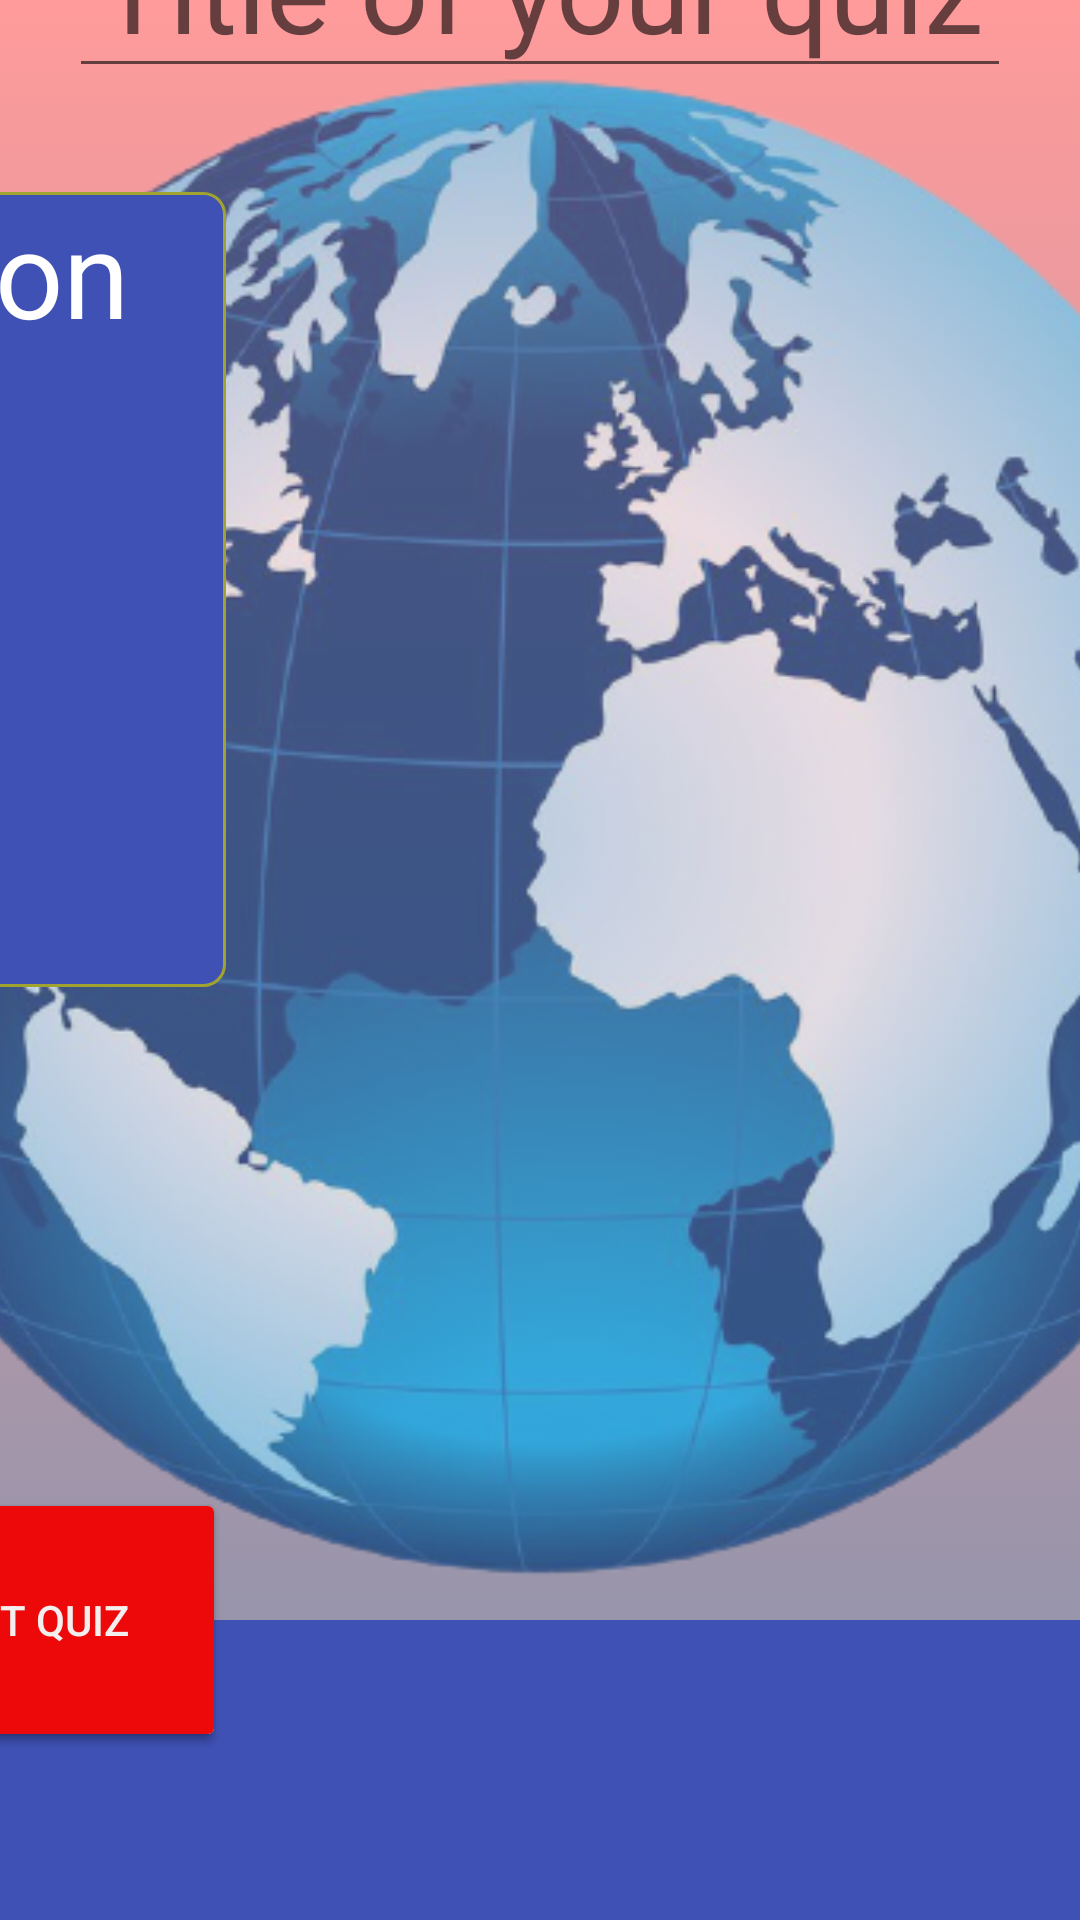

Layout XML and referenced resources for this Android screen:
<!-- AndroidManifest.xml: application theme Theme.Quizeo -->
<!-- res/layout/fragment_create_quiz2.xml -->
<?xml version="1.0" encoding="utf-8"?>
<androidx.constraintlayout.widget.ConstraintLayout
    xmlns:android="http://schemas.android.com/apk/res/android"
    xmlns:app="http://schemas.android.com/apk/res-auto"
    xmlns:tools="http://schemas.android.com/tools"
    android:layout_width="match_parent"
    android:layout_height="match_parent"
    android:background="@drawable/gradient"
    tools:context=".CreateQuizFragment2">

    <ImageView
        android:id="@+id/imageView4"
        android:layout_width="528dp"
        android:layout_height="528dp"
        android:layout_marginBottom="100dp"
        android:alpha="0.7"
        android:contentDescription="@string/globe"
        android:src="@drawable/globe2_removebg_preview"
        app:layout_constraintBottom_toBottomOf="parent"
        app:layout_constraintEnd_toEndOf="parent"
        app:layout_constraintHorizontal_bias="0.497"
        app:layout_constraintStart_toStartOf="parent" />

    <androidx.appcompat.widget.Toolbar
        android:id="@+id/toolbar2"
        android:layout_width="match_parent"
        android:layout_height="100dp"
        android:background="#3F51B5"
        android:minHeight="?attr/actionBarSize"
        android:theme="?attr/actionBarTheme"
        android:visibility="visible"
        app:layout_constraintBottom_toBottomOf="parent"
        app:layout_constraintEnd_toEndOf="parent"
        app:layout_constraintHorizontal_bias="1.0"
        app:layout_constraintStart_toStartOf="parent" />

    <Button
        android:id="@+id/buttonSaveQuit"
        android:layout_width="150dp"
        android:layout_height="88dp"
        android:layout_marginStart="200dp"
        android:layout_marginTop="100dp"
        android:text="@string/save_quit"
        app:layout_constraintBottom_toTopOf="@+id/toolbar2"
        app:layout_constraintEnd_toStartOf="@+id/toolbar2"
        app:layout_constraintStart_toStartOf="parent"
        app:layout_constraintTop_toBottomOf="@+id/imageView4" />

    <Button
        android:id="@+id/buttonSubmitQuiz"
        android:layout_width="150dp"
        android:layout_height="88dp"
        android:layout_marginStart="630dp"
        android:layout_marginTop="100dp"
        android:text="@string/submit_quiz"
        android:textColor="#F4EFEF"
        android:textColorHighlight="#F8EEEE"
        android:textColorLink="#F1EFEF"
        app:backgroundTint="#ED0909"
        app:iconTint="#F4EFEF"
        app:layout_constraintBottom_toTopOf="@+id/toolbar2"
        app:layout_constraintEnd_toStartOf="@+id/toolbar2"
        app:layout_constraintStart_toStartOf="parent"
        app:layout_constraintTop_toBottomOf="@+id/imageView4" />

    <EditText
        android:id="@+id/YourQuizName"
        android:layout_width="314dp"
        android:layout_height="68dp"
        android:autofillHints=""
        android:gravity="center"
        android:hint="@string/title_your_quiz"
        android:inputType="textShortMessage"
        android:textSize="40sp"
        app:layout_constraintBottom_toTopOf="@+id/imageView4"
        app:layout_constraintEnd_toEndOf="parent"
        app:layout_constraintStart_toStartOf="parent"
        app:layout_constraintTop_toTopOf="parent"
        app:layout_constraintVertical_bias="0.7"
        tools:ignore="LabelFor" />

    <EditText
        android:id="@+id/YourUsername"
        android:layout_width="121dp"
        android:layout_height="41dp"
        android:layout_marginStart="135dp"
        android:layout_marginEnd="134dp"
        android:layout_marginBottom="3dp"
        android:autofillHints=""
        android:gravity="center"
        android:hint="@string/your_username"
        android:inputType="textShortMessage"
        android:textSize="15sp"
        app:layout_constraintBottom_toTopOf="@+id/imageView4"
        app:layout_constraintEnd_toEndOf="parent"
        app:layout_constraintHorizontal_bias="0.476"
        app:layout_constraintStart_toStartOf="parent"
        app:layout_constraintTop_toBottomOf="@+id/YourQuizName"
        app:layout_constraintVertical_bias="0.0"
        tools:ignore="LabelFor" />

    <TextView
        android:id="@+id/YourQuizInfo"
        android:layout_width="361dp"
        android:layout_height="265dp"
        android:layout_marginStart="54dp"
        android:layout_marginTop="76dp"
        android:autofillHints=""
        android:background="@drawable/edittext_background"
        android:ems="10"
        android:gravity="center_horizontal"
        android:inputType="textPersonName"
        android:text="@string/your_quiz_info"
        android:textColor="@color/white"
        android:textSize="40sp"
        app:layout_constraintBottom_toTopOf="@+id/toolbar2"
        app:layout_constraintEnd_toEndOf="@+id/buttonSubmitQuiz"
        app:layout_constraintHorizontal_bias="1.0"
        app:layout_constraintStart_toStartOf="@+id/buttonSaveQuit"
        app:layout_constraintTop_toBottomOf="@+id/YourUsername"
        app:layout_constraintVertical_bias="0.0"
        tools:ignore="TextViewEdits" />

    <TextView
        android:id="@+id/NumberOfQuestions"
        android:layout_width="wrap_content"
        android:layout_height="wrap_content"
        android:layout_marginTop="23dp"
        android:layout_marginEnd="23dp"
        android:layout_marginBottom="77dp"
        android:ems="10"
        android:inputType="textPersonName"
        android:text="@string/number_of_questions"
        android:textColor="@color/white"
        android:textSize="20sp"
        app:layout_constraintBottom_toTopOf="parent"
        app:layout_constraintEnd_toEndOf="@+id/YourQuizInfo"
        app:layout_constraintHorizontal_bias="0.144"
        app:layout_constraintStart_toStartOf="@id/YourQuizInfo"
        app:layout_constraintTop_toBottomOf="@+id/YourQuizInfo"
        app:layout_constraintVertical_bias="0.346"
        tools:ignore="TextViewEdits" />

    <Button
        android:id="@+id/buttonAddQuestion"
        android:layout_width="wrap_content"
        android:layout_height="wrap_content"
        android:layout_marginStart="24dp"
        android:layout_marginTop="26dp"
        android:layout_marginBottom="104dp"
        android:text="@string/add_question"
        app:layout_constraintBottom_toTopOf="parent"
        app:layout_constraintEnd_toEndOf="parent"
        app:layout_constraintHorizontal_bias="0.45"
        app:layout_constraintStart_toStartOf="parent"
        app:layout_constraintTop_toBottomOf="@+id/NumberOfQuestions"
        app:layout_constraintVertical_bias="0.045" />

    <TextView
        android:id="@+id/textLocation"
        android:layout_width="240dp"
        android:layout_height="37dp"
        android:layout_marginStart="2dp"
        android:layout_marginTop="27dp"
        android:layout_marginBottom="92dp"
        android:text="@string/location"
        app:layout_constraintBottom_toTopOf="parent"
        app:layout_constraintStart_toStartOf="@+id/NumberOfQuestions"
        app:layout_constraintTop_toBottomOf="@+id/buttonAddQuestion"
        app:layout_constraintVertical_bias="0.013"
        android:textColor="@color/white"
        android:textSize="20sp"/>

    <Button
        android:id="@+id/button3"
        android:layout_width="wrap_content"
        android:layout_height="wrap_content"
        android:layout_marginStart="8dp"
        android:layout_marginTop="2dp"
        android:layout_marginBottom="81dp"
        android:text="@string/add_location"
        app:layout_constraintBottom_toTopOf="parent"
        app:layout_constraintEnd_toEndOf="@+id/buttonAddQuestion"
        app:layout_constraintHorizontal_bias="1.0"
        app:layout_constraintStart_toStartOf="@+id/buttonAddQuestion"
        app:layout_constraintTop_toBottomOf="@+id/textLocation"
        app:layout_constraintVertical_bias="0.015" />

</androidx.constraintlayout.widget.ConstraintLayout>
<!-- resources referenced by this layout -->
<resources>
  <color name="white">#FFFFFFFF</color>
  <!-- drawable edittext_background (drawable) -->
  <?xml version="1.0" encoding="utf-8"?>
  <selector xmlns:android="http://schemas.android.com/apk/res/android">
      <item>
          <shape android:shape="rectangle">
              <solid android:color="#3F51B5"/>
              <stroke
                  android:color="#a0a32f"
                  android:width="1dp"
                  />
              <corners android:radius="7dp"/>
          </shape>
      </item>
  </selector>
  <!-- drawable globe2_removebg_preview: png bitmap (drawable, 285513 bytes) -->
  <!-- drawable gradient (drawable) -->
  <?xml version="1.0" encoding="utf-8"?>
  <selector xmlns:android="http://schemas.android.com/apk/res/android">
      <item>
          <shape>
              <gradient
                  android:startColor="@color/red"
                  android:endColor="@color/blue"
                  android:angle="270">
              </gradient>
          </shape>
      </item>
  </selector>
  <string name="add_location">Add Location</string>
  <string name="add_question">Add Question</string>
  <string name="globe">background globe</string>
  <string name="location">Location:</string>
  <string name="number_of_questions">Number of questions:</string>
  <string name="save_quit">Save and Quit</string>
  <string name="submit_quiz">Submit Quiz</string>
  <string name="title_your_quiz">Title of your quiz</string>
  <string name="your_quiz_info">Quiz Information</string>
  <string name="your_username">Your username</string>
  <style name="Theme.Quizeo" parent="Theme.MaterialComponents.DayNight.NoActionBar">
          
          <item name="colorPrimary">@color/white</item>
          <item name="colorPrimaryVariant">@color/redd</item>
          <item name="colorOnPrimary">@color/black</item>
          
          <item name="colorSecondary">@color/gray</item>
          <item name="colorSecondaryVariant">@color/teal_700</item>
          <item name="colorOnSecondary">@color/black</item>
          
          <item name="android:statusBarColor" tools:targetApi="l">?attr/colorPrimaryVariant</item>
          
          <item name="colorSurface">@color/popupOrange</item>
          <item name="colorAccent">@color/purple</item>
          <item name="colorBackgroundFloating">@color/white</item>
          <item name="colorControlActivated">@color/brightred</item>
      </style>
  <color name="red">#99FF5858</color>
  <color name="blue">#99334D79</color>
  <color name="redd">#FF700000</color>
  <color name="black">#FF000000</color>
  <color name="gray">#FF454545</color>
  <color name="teal_700">#FF018786</color>
  <color name="popupOrange">#E16A02</color>
  <color name="purple">#3F51B5</color>
  <color name="brightred">#ED0909</color>
</resources>
